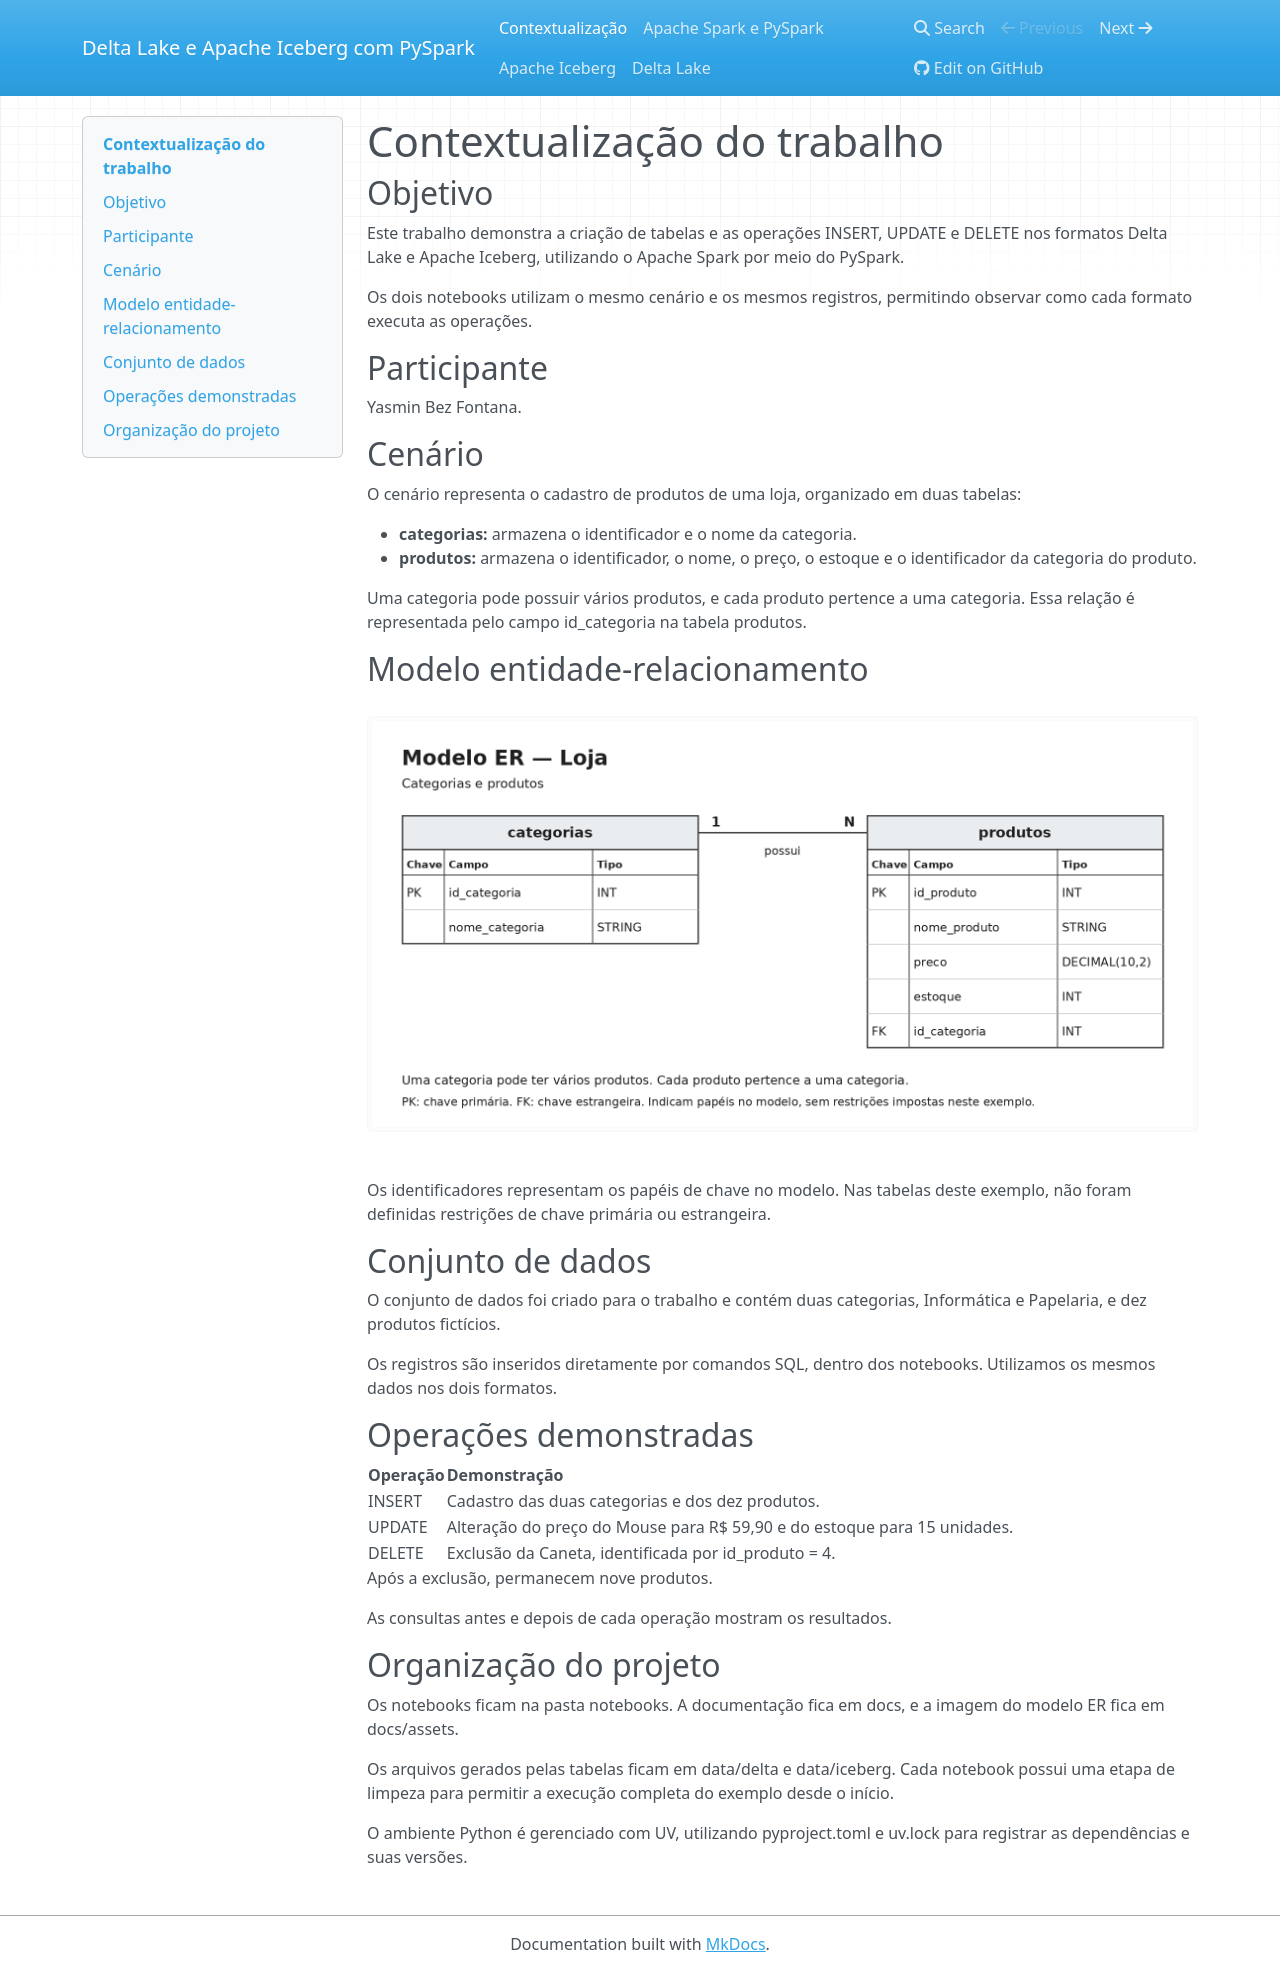

repository: bfontanayasmin/trabalhoBancodeDados · page: index.html · generator: mkdocs

# Contextualização do trabalho

## Objetivo

Este trabalho demonstra a criação de tabelas e as operações INSERT,
UPDATE e DELETE nos formatos Delta Lake e Apache Iceberg, utilizando
o Apache Spark por meio do PySpark.

Os dois notebooks utilizam o mesmo cenário e os mesmos registros,
permitindo observar como cada formato executa as operações.

## Participante

Yasmin Bez Fontana.

## Cenário

O cenário representa o cadastro de produtos de uma loja, organizado
em duas tabelas:

- **categorias:** armazena o identificador e o nome da categoria.
- **produtos:** armazena o identificador, o nome, o preço, o estoque
  e o identificador da categoria do produto.

Uma categoria pode possuir vários produtos, e cada produto pertence
a uma categoria. Essa relação é representada pelo campo id_categoria
na tabela produtos.

## Modelo entidade-relacionamento

![Modelo ER da loja](assets/modelo_er_loja.png)

Os identificadores representam os papéis de chave no modelo.
Nas tabelas deste exemplo, não foram definidas restrições de chave
primária ou estrangeira.

## Conjunto de dados

O conjunto de dados foi criado para o trabalho e contém duas categorias,
Informática e Papelaria, e dez produtos fictícios.

Os registros são inseridos diretamente por comandos SQL, dentro
dos notebooks. Utilizamos os mesmos dados nos dois formatos.

## Operações demonstradas

| Operação | Demonstração |
|---|---|
| INSERT | Cadastro das duas categorias e dos dez produtos. |
| UPDATE | Alteração do preço do Mouse para R$ 59,90 e do estoque para 15 unidades. |
| DELETE | Exclusão da Caneta, identificada por id_produto = 4. |

Após a exclusão, permanecem nove produtos.

As consultas antes e depois de cada operação mostram os resultados.

## Organização do projeto

Os notebooks ficam na pasta notebooks. A documentação fica em docs,
e a imagem do modelo ER fica em docs/assets.

Os arquivos gerados pelas tabelas ficam em data/delta e data/iceberg.
Cada notebook possui uma etapa de limpeza para permitir a execução
completa do exemplo desde o início.

O ambiente Python é gerenciado com UV, utilizando pyproject.toml
e uv.lock para registrar as dependências e suas versões.
